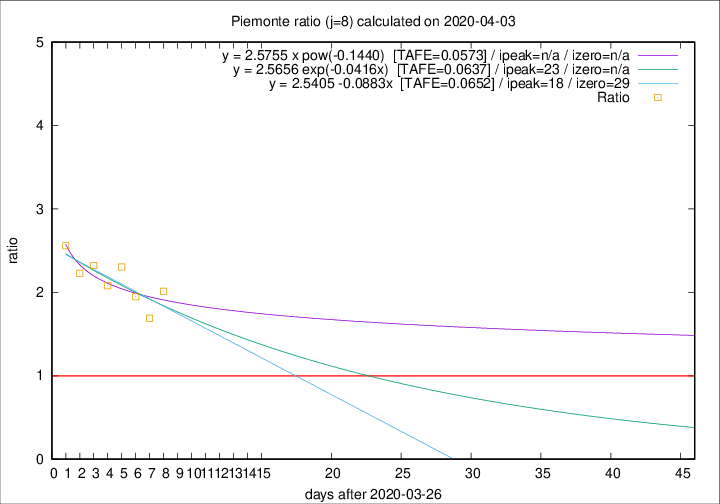

The data file committed next to this chart (first rows):
2020-04-03, 60, 1043, 594, 295, 2.0136
2020-04-02, 97, 983, 534, 316, 1.69
2020-04-01, 32, 886, 512, 263, 1.947
2020-03-31, 105, 854, 539, 234, 2.303
2020-03-30, 65, 749, 466, 224, 2.08
2020-03-29, 67, 684, 446, 192, 2.323
2020-03-28, 48, 617, 408, 183, 2.229
2020-03-27, 120, 569, 394, 154, 2.558
